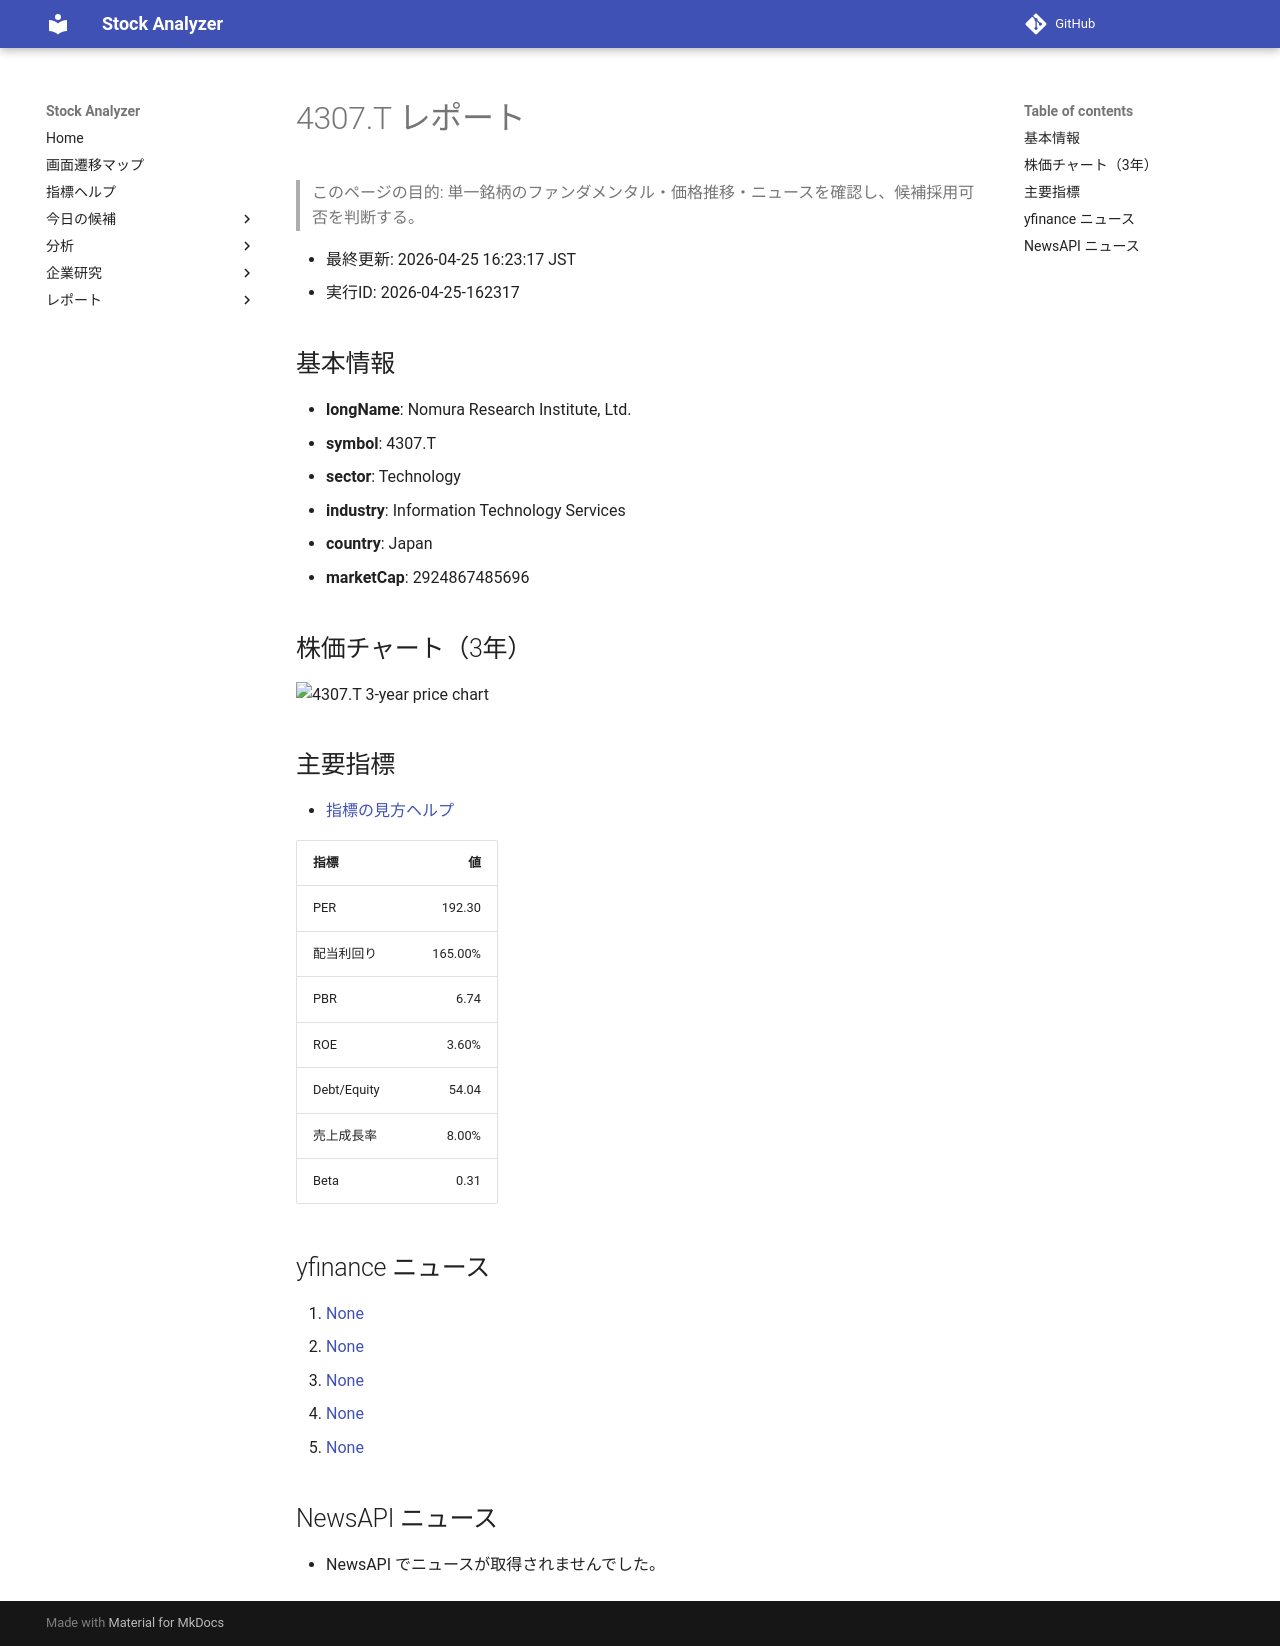

repository: Yumi-note/Making-APP · page: stocks/2026-04-25/162317/4307_T/index.html · generator: mkdocs

# 4307.T レポート

> このページの目的: 単一銘柄のファンダメンタル・価格推移・ニュースを確認し、候補採用可否を判断する。

- 最終更新: 2026-04-25 16:23:17 JST
- 実行ID: 2026-04-25-162317

## 基本情報

- **longName**: Nomura Research Institute, Ltd.
- **symbol**: 4307.T
- **sector**: Technology
- **industry**: Information Technology Services
- **country**: Japan
- **marketCap**: 2924867485696

## 株価チャート（3年）

![4307.T 3-year price chart](4307_T_3y.png)

## 主要指標

- [指標の見方ヘルプ](../../../../indicators.md)

| 指標 | 値 |
|---|---:|
| PER | 192.30 |
| 配当利回り | 165.00% |
| PBR | 6.74 |
| ROE | 3.60% |
| Debt/Equity | 54.04 |
| 売上成長率 | 8.00% |
| Beta | 0.31 |

## yfinance ニュース

1. [None](None)
2. [None](None)
3. [None](None)
4. [None](None)
5. [None](None)

## NewsAPI ニュース

- NewsAPI でニュースが取得されませんでした。
